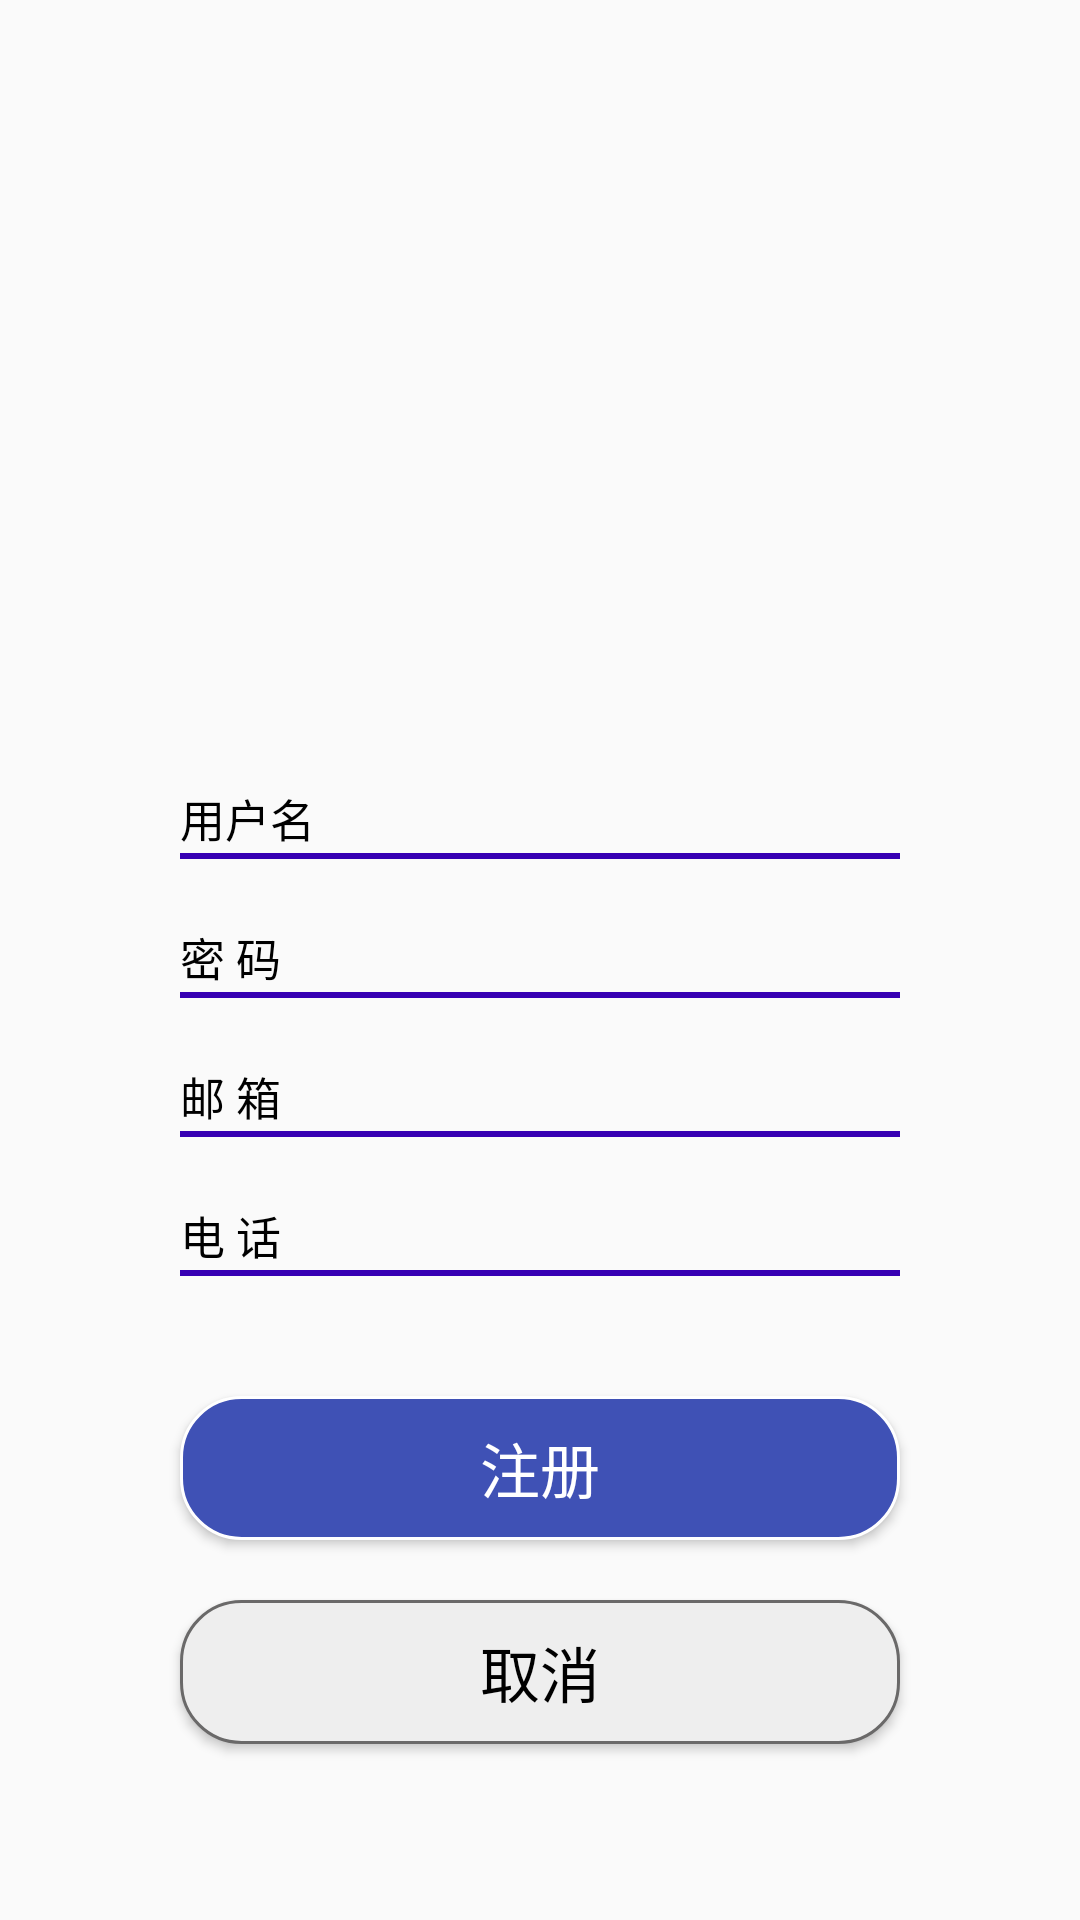

Android layout source for this screen:
<!-- AndroidManifest.xml: application theme AppTheme -->
<!-- res/layout/activity_register.xml -->
<?xml version="1.0" encoding="utf-8"?>
<LinearLayout xmlns:android="http://schemas.android.com/apk/res/android"
    xmlns:app="http://schemas.android.com/apk/res-auto"
    xmlns:tools="http://schemas.android.com/tools"
    android:layout_width="match_parent"
    android:layout_height="match_parent"
    android:orientation="vertical"
    android:background="@drawable/registerbg"
    tools:context=".view.RegisterActivity">
    <LinearLayout
        android:layout_width="match_parent"
        android:layout_height="wrap_content"
        android:orientation="horizontal"
        android:layout_marginTop="260dp"
        android:layout_marginLeft="60dp"
        android:layout_marginRight="60dp">
        <TextView
            android:layout_width="wrap_content"
            android:layout_height="wrap_content"
            android:text="用户名"
            android:textSize="15sp"
            android:textColor="#000000"/>
        <EditText
            android:id="@+id/et_name_rg"
            android:layout_width="match_parent"
            android:layout_height="wrap_content"
            android:background="@null"
            android:gravity="center"/>
    </LinearLayout>
    <View
        android:layout_width="match_parent"
        android:layout_height="2dp"
        android:background="#3700b3"
        android:layout_marginRight="60dp"
        android:layout_marginLeft="60dp"/>
    <LinearLayout
        android:layout_width="match_parent"
        android:layout_height="wrap_content"
        android:orientation="horizontal"
        android:layout_marginTop="20dp"
        android:layout_marginLeft="60dp"
        android:layout_marginRight="60dp">
        <TextView
            android:layout_width="wrap_content"
            android:layout_height="wrap_content"
            android:text="密 码"
            android:textSize="15sp"
            android:textColor="#000000"/>
        <EditText
            android:id="@+id/et_pwd_rg"
            android:layout_width="match_parent"
            android:layout_height="wrap_content"
            android:background="@null"
            android:gravity="center"/>
    </LinearLayout>
    <View
        android:layout_width="match_parent"
        android:layout_height="2dp"
        android:background="#3700b3"
        android:layout_marginRight="60dp"
        android:layout_marginLeft="60dp"/>
    <LinearLayout
        android:layout_width="match_parent"
        android:layout_height="wrap_content"
        android:orientation="horizontal"
        android:layout_marginTop="20dp"
        android:layout_marginLeft="60dp"
        android:layout_marginRight="60dp">
        <TextView
            android:layout_width="wrap_content"
            android:layout_height="wrap_content"
            android:text="邮 箱"
            android:textSize="15sp"
            android:textColor="#000000"/>
        <EditText
            android:id="@+id/et_email_rg"
            android:layout_width="match_parent"
            android:layout_height="wrap_content"
            android:background="@null"
            android:gravity="center"/>
    </LinearLayout>
    <View
        android:layout_width="match_parent"
        android:layout_height="2dp"
        android:background="#3700b3"
        android:layout_marginRight="60dp"
        android:layout_marginLeft="60dp"/>
    <LinearLayout
        android:layout_width="match_parent"
        android:layout_height="wrap_content"
        android:orientation="horizontal"
        android:layout_marginTop="20dp"
        android:layout_marginLeft="60dp"
        android:layout_marginRight="60dp">
        <TextView
            android:layout_width="wrap_content"
            android:layout_height="wrap_content"
            android:text="电 话"
            android:textSize="15sp"
            android:textColor="#000000"/>
        <EditText
            android:id="@+id/et_phone_rg"
            android:layout_width="match_parent"
            android:layout_height="wrap_content"
            android:background="@null"
            android:gravity="center"/>
    </LinearLayout>
    <View
        android:layout_width="match_parent"
        android:layout_height="2dp"
        android:background="#3700b3"
        android:layout_marginRight="60dp"
        android:layout_marginLeft="60dp"/>
    <Button
        android:id="@+id/bt_ok_rg"
        android:layout_width="match_parent"
        android:layout_height="wrap_content"
        android:text="注册"
        android:textSize="20sp"
        android:textColor="#ffffff"
        android:layout_marginLeft="60dp"
        android:layout_marginRight="60dp"
        android:background="@drawable/btn_style_one"
        android:layout_marginTop="40dp"/>
    <Button
        android:id="@+id/bt_cancel_rg"
        android:layout_width="match_parent"
        android:layout_height="wrap_content"
        android:text="取消"
        android:textSize="20sp"
        android:textColor="#000000"
        android:layout_marginLeft="60dp"
        android:layout_marginRight="60dp"
        android:background="@drawable/btn_style_two"
        android:layout_marginTop="20dp"/>

</LinearLayout>
<!-- resources referenced by this layout -->
<resources>
  <!-- drawable btn_style_one (drawable) -->
  <?xml version="1.0" encoding="utf-8"?>
  <shape xmlns:android="http://schemas.android.com/apk/res/android">
     <stroke android:color="#ffffff" android:width="1dp"/>
      <solid android:color="#3F51B5"/>
      <corners android:radius="20dp"/>
  </shape>
  <!-- drawable btn_style_two (drawable) -->
  <?xml version="1.0" encoding="utf-8"?>
  <shape xmlns:android="http://schemas.android.com/apk/res/android">
      <stroke android:color="#6A6969" android:width="1dp"/>
      <solid android:color="#eeeeee"/>
      <corners android:radius="20dp"/>
  </shape>
  <style name="AppTheme" parent="AppBaseTheme">
          <item name="windowActionBar">false</item>
          <item name="windowNoTitle">true</item>
      </style>
  <style name="AppBaseTheme" parent="Theme.AppCompat.Light.NoActionBar">
          
          <item name="colorPrimary">@color/colorPrimary</item>
          <item name="colorPrimaryDark">@color/colorPrimaryDark</item>
          <item name="colorAccent">@color/colorAccent</item>
      </style>
  <color name="colorPrimary">#3F51B5</color>
  <color name="colorPrimaryDark">#303F9F</color>
  <color name="colorAccent">#FF4081</color>
</resources>
